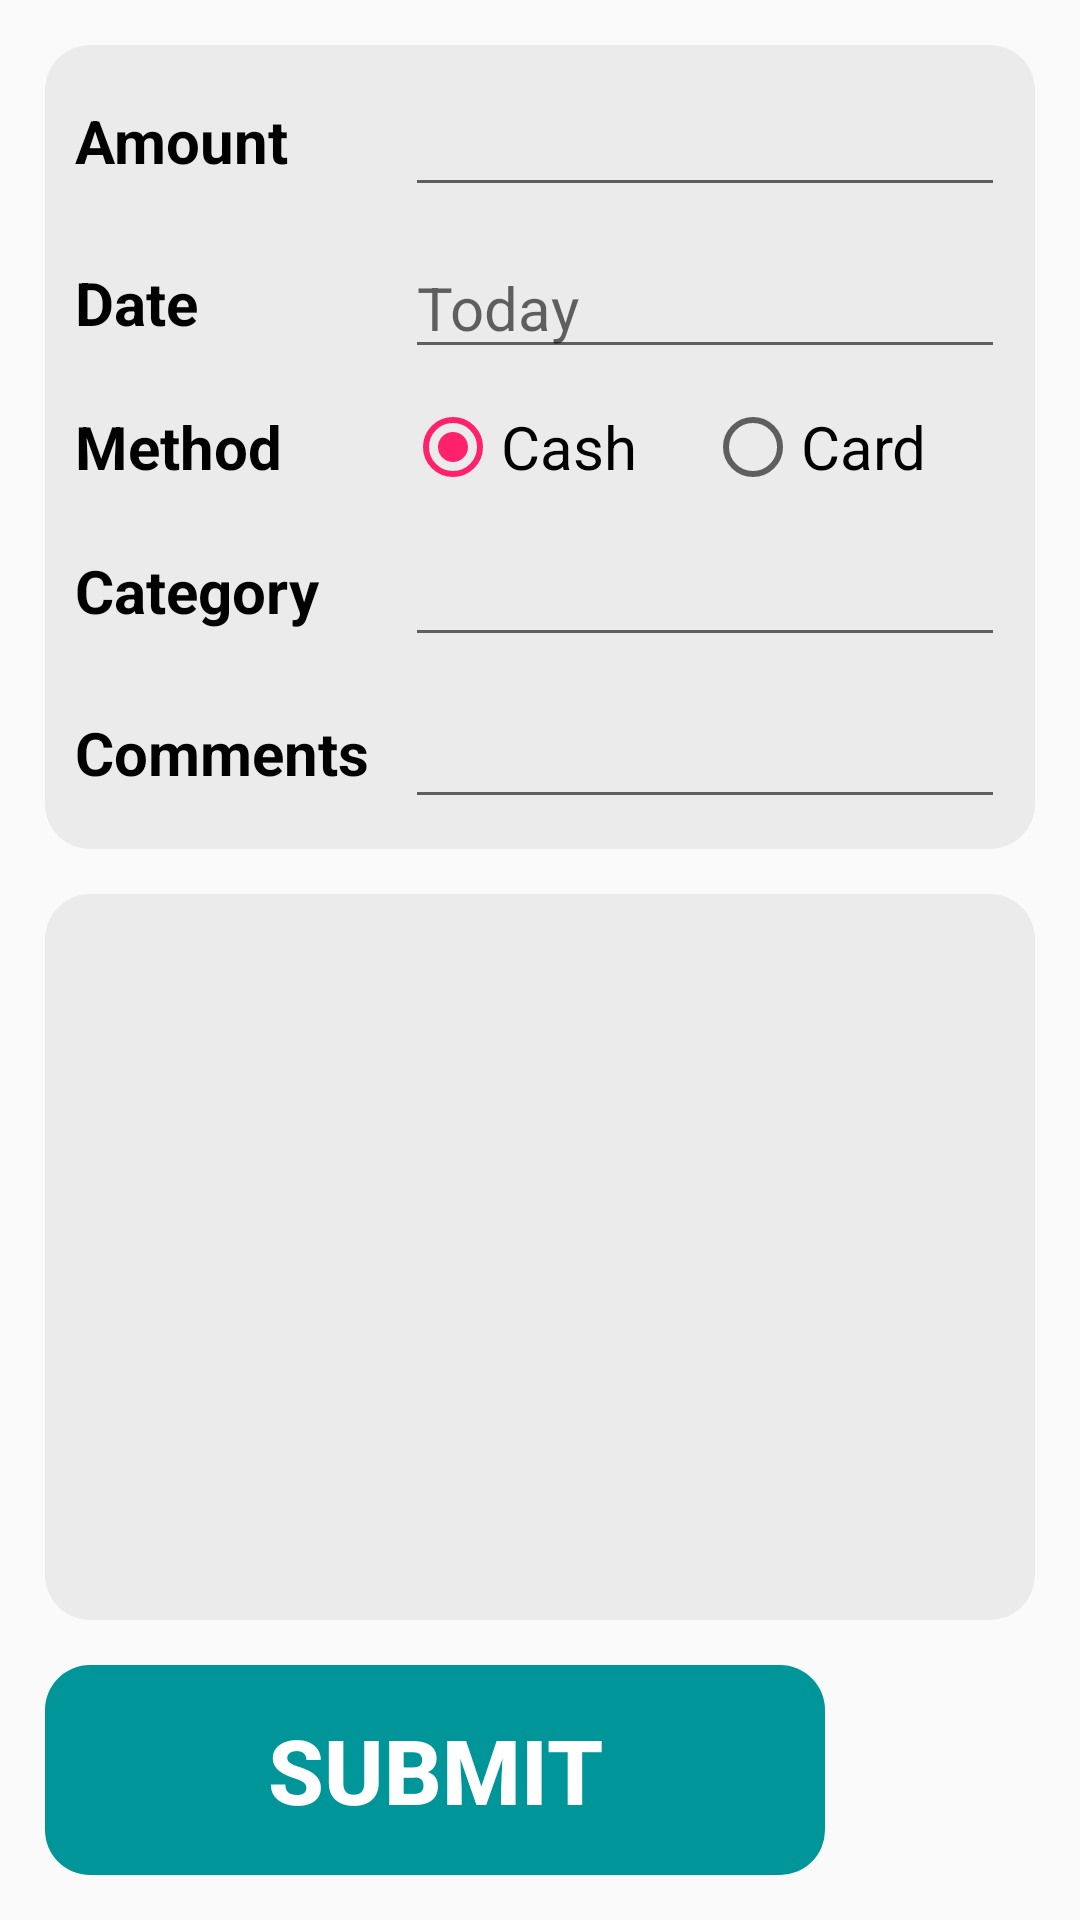

Reconstruct the res/layout file that produces this screen, plus the resources it refers to.
<!-- AndroidManifest.xml: application theme AppTheme -->
<!-- res/layout/submit_fragment.xml -->
<?xml version="1.0" encoding="utf-8"?>
<RelativeLayout xmlns:android="http://schemas.android.com/apk/res/android"
    xmlns:app="http://schemas.android.com/apk/res-auto"
    xmlns:tools="http://schemas.android.com/tools"
    android:orientation="vertical" android:layout_width="match_parent"
    android:layout_height="match_parent">

    <ProgressBar
        android:id="@+id/progress_bar"
        style="?android:attr/progressBarStyleHorizontal"
        android:layout_width="fill_parent"
        android:layout_height="wrap_content"
        android:indeterminate="true"
        android:max="100"
        android:backgroundTint="@android:color/white"
        android:indeterminateTint="@color/colorAccent"
        android:layout_marginTop="-7dp"
        android:visibility="invisible"/>

    <RelativeLayout
        android:layout_width="match_parent"
        android:layout_height="match_parent"
        android:padding="@dimen/padding2">

        <LinearLayout
            android:id="@+id/layout_edit_texts"
            android:layout_width="match_parent"
            android:layout_height="wrap_content"
            android:background="@drawable/rounded_layout_background"
            android:orientation="vertical"
            android:padding="@dimen/padding">

            <LinearLayout
                android:layout_width="match_parent"
                android:layout_height="wrap_content"
                android:layout_margin="0dp"
                android:orientation="horizontal"
                android:padding="@dimen/padding">

                <TextView
                    android:layout_width="match_parent"
                    android:layout_height="match_parent"
                    android:layout_weight="2"
                    android:gravity="left|center_vertical"
                    android:text="Amount"
                    android:textColor="@color/colorText"
                    android:textSize="@dimen/textSize"
                    android:textStyle="bold" />

                <EditText
                    android:id="@+id/amount_edit_text"
                    android:layout_width="@dimen/editTextWidth"
                    android:layout_height="wrap_content"
                    android:gravity="left|center_vertical"
                    android:inputType="numberSigned|numberDecimal"
                    android:text=""
                    android:textColor="@color/colorText"
                    android:textSize="@dimen/textSize" />

            </LinearLayout>

            <LinearLayout
                android:layout_width="match_parent"
                android:layout_height="wrap_content"
                android:layout_margin="0dp"
                android:orientation="horizontal"
                android:padding="@dimen/padding">

                <TextView
                    android:layout_width="match_parent"
                    android:layout_height="match_parent"
                    android:layout_weight="2"
                    android:gravity="left|center_vertical"
                    android:text="Date"
                    android:textColor="@color/colorText"
                    android:textSize="@dimen/textSize"
                    android:textStyle="bold" />

                <EditText
                    android:id="@+id/date_edit_text"
                    android:layout_width="@dimen/editTextWidth"
                    android:layout_height="wrap_content"
                    android:gravity="left|center_vertical"
                    android:hint="Today"
                    android:inputType="date"
                    android:textColor="@color/colorText"
                    android:textSize="@dimen/textSize" />

            </LinearLayout>

            <LinearLayout
                android:layout_width="match_parent"
                android:layout_height="wrap_content"
                android:layout_margin="0dp"
                android:orientation="horizontal"
                android:padding="@dimen/padding">

                <TextView
                    android:layout_width="match_parent"
                    android:layout_height="match_parent"
                    android:layout_weight="2"
                    android:gravity="left|center_vertical"
                    android:text="Method"
                    android:textColor="@color/colorText"
                    android:textSize="@dimen/textSize"
                    android:textStyle="bold" />

                <RadioGroup
                    android:layout_width="@dimen/editTextWidth"
                    android:layout_height="match_parent"
                    android:orientation="horizontal">

                    <RadioButton
                        android:id="@+id/cash_radio_button"
                        android:layout_width="match_parent"
                        android:layout_height="wrap_content"
                        android:layout_weight="1"
                        android:checked="true"
                        android:text="Cash"
                        android:textColor="@color/colorText"
                        android:textSize="@dimen/textSize" />

                    <RadioButton
                        android:id="@+id/card_radio_button"
                        android:layout_width="match_parent"
                        android:layout_height="wrap_content"
                        android:layout_weight="1"
                        android:text="Card"
                        android:textColor="@color/colorText"
                        android:textSize="@dimen/textSize" />
                </RadioGroup>

            </LinearLayout>

            <LinearLayout
                android:layout_width="match_parent"
                android:layout_height="wrap_content"
                android:layout_margin="0dp"
                android:orientation="horizontal"
                android:padding="@dimen/padding">

                <TextView
                    android:layout_width="match_parent"
                    android:layout_height="match_parent"
                    android:layout_weight="2"
                    android:gravity="left|center_vertical"
                    android:text="Category"
                    android:textColor="@color/colorText"
                    android:textSize="@dimen/textSize"
                    android:textStyle="bold" />

                <EditText
                    android:id="@+id/category_edit_text"
                    android:layout_width="@dimen/editTextWidth"
                    android:layout_height="wrap_content"
                    android:gravity="left|center_vertical"
                    android:inputType="textCapSentences"
                    android:text=""
                    android:textColor="@color/colorText"
                    android:textSize="@dimen/textSize" />

            </LinearLayout>

            <LinearLayout
                android:layout_width="match_parent"
                android:layout_height="wrap_content"
                android:layout_margin="0dp"
                android:orientation="horizontal"
                android:padding="@dimen/padding">

                <TextView
                    android:layout_width="match_parent"
                    android:layout_height="match_parent"
                    android:layout_weight="2"
                    android:gravity="left|center_vertical"
                    android:text="Comments"
                    android:textColor="@color/colorText"
                    android:textSize="@dimen/textSize"
                    android:textStyle="bold" />

                <EditText
                    android:id="@+id/comments_edit_text"
                    android:layout_width="@dimen/editTextWidth"
                    android:layout_height="wrap_content"
                    android:gravity="left|center_vertical"
                    android:inputType="textCapSentences"
                    android:text=""
                    android:textColor="@color/colorText"
                    android:textSize="@dimen/textSize" />

            </LinearLayout>

        </LinearLayout>

        <LinearLayout
            android:id="@+id/layout_response"
            android:layout_width="match_parent"
            android:layout_height="match_parent"
            android:padding="@dimen/padding"
            android:layout_marginTop="@dimen/padding2"
            android:layout_marginBottom="@dimen/padding2"
            android:background="@drawable/rounded_layout_background"
            android:layout_below="@+id/layout_edit_texts"
            android:layout_above="@+id/layout_submit_button">
            <ScrollView
                android:layout_width="match_parent"
                android:layout_height="match_parent">

                <TextView
                    android:id="@+id/response_text_view"
                    android:layout_width="match_parent"
                    android:layout_height="match_parent"
                    android:gravity="center_horizontal"
                    android:textSize="@dimen/textSizeSmall"
                    android:textStyle="bold" />

            </ScrollView>
        </LinearLayout>


        <LinearLayout
            android:id="@+id/layout_submit_button"
            android:layout_width="match_parent"
            android:layout_height="wrap_content"
            android:orientation="horizontal"
            android:layout_alignParentBottom="true"
            android:gravity="center">

            <Button
                android:id="@+id/submit_button"
                android:layout_width="wrap_content"
                android:layout_height="@dimen/buttonHeight"
                android:layout_weight="1"
                android:background="@drawable/round_button"
                android:backgroundTint="@color/colorPrimary"
                android:text="SUBMIT"
                android:textColor="#ffffff"
                android:textSize="@dimen/buttonTextSize"
                android:textStyle="bold" />

            <Button
                android:id="@+id/exit_edit_button"
                android:layout_width="@dimen/buttonHeight"
                android:layout_height="@dimen/buttonHeight"
                android:background="@drawable/ic_exit_edit"
                android:backgroundTint="@color/colorAccent"
                android:visibility="visible"/>

        </LinearLayout>

    </RelativeLayout>



</RelativeLayout>
<!-- resources referenced by this layout -->
<resources>
  <color name="colorAccent">#FF216C</color>
  <color name="colorPrimary">#009699</color>
  <color name="colorText">#000000</color>
  <dimen name="buttonHeight">70dp</dimen>
  <dimen name="buttonTextSize">30dp</dimen>
  <dimen name="editTextWidth">200dp</dimen>
  <dimen name="padding">5dp</dimen>
  <dimen name="padding2">15dp</dimen>
  <dimen name="textSize">20dp</dimen>
  <dimen name="textSizeSmall">15dp</dimen>
  <!-- drawable round_button (drawable) -->
  <?xml version="1.0" encoding="utf-8"?>
  <shape xmlns:android="http://schemas.android.com/apk/res/android"
      android:shape="rectangle">
      <corners android:bottomRightRadius="@dimen/buttonCornerRadius"
          android:bottomLeftRadius="@dimen/buttonCornerRadius"
          android:topRightRadius="@dimen/buttonCornerRadius"
          android:topLeftRadius="@dimen/buttonCornerRadius"/>
  </shape>
  <!-- drawable rounded_layout_background (drawable-v24) -->
  <?xml version="1.0" encoding="utf-8"?>
  <shape xmlns:android="http://schemas.android.com/apk/res/android"
      android:shape="rectangle">
      <solid android:color="@color/colorLayoutBackground"/>
      <corners android:bottomRightRadius="@dimen/layoutCornerRadius"
          android:bottomLeftRadius="@dimen/layoutCornerRadius"
          android:topRightRadius="@dimen/layoutCornerRadius"
          android:topLeftRadius="@dimen/layoutCornerRadius"/>
  </shape>
  <style name="AppTheme" parent="AppBaseTheme">
  
          
          <item name="android:spinnerItemStyle">
              @style/spinnerItemStyle
          </item>
  
          
          <item name="android:spinnerDropDownItemStyle">
              @style/spinnerDropDownItemStyle
          </item>
  
      </style>
  <dimen name="buttonCornerRadius">15dp</dimen>
  <color name="colorLayoutBackground">#ebebeb</color>
  <dimen name="layoutCornerRadius">15dp</dimen>
  <style name="AppBaseTheme" parent="Theme.AppCompat.Light.DarkActionBar">
          
          <item name="colorPrimary">@color/colorPrimary</item>
          <item name="colorPrimaryDark">@color/colorPrimaryDark</item>
          <item name="colorAccent">@color/colorAccent</item>
      </style>
  <style name="spinnerItemStyle">
          <item name="android:textSize">@dimen/textSize</item>
          <item name="android:textColor">@color/colorText</item>
          <item name="android:textStyle">bold</item>
      </style>
  <style name="spinnerDropDownItemStyle">
          <item name="android:textSize">@dimen/textSize</item>
          <item name="android:textColor">@color/colorText</item>
          <item name="android:textStyle">bold</item>
      </style>
  <color name="colorPrimaryDark">#005658</color>
</resources>
